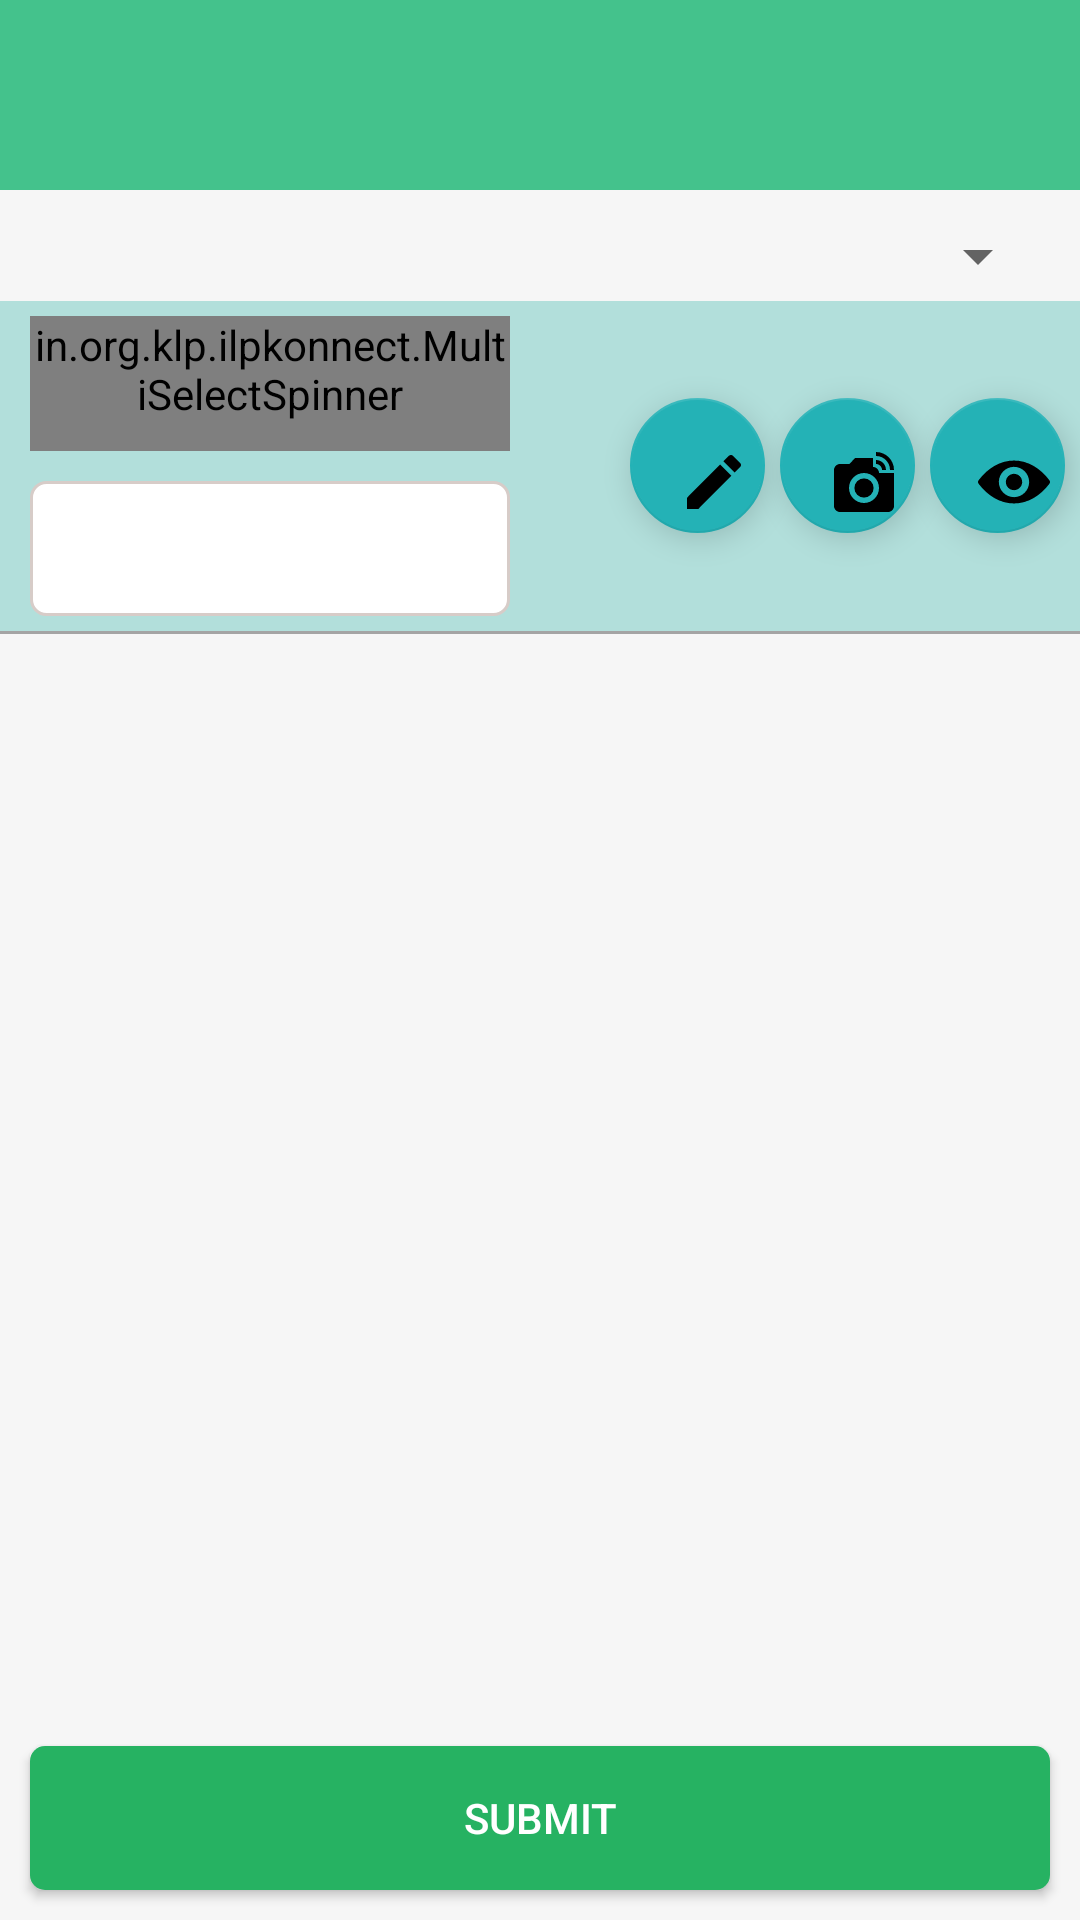

Android layout source for this screen:
<!-- AndroidManifest.xml: activity theme KLPTheme -->
<!-- res/layout/fragment_question.xml -->
<LinearLayout xmlns:android="http://schemas.android.com/apk/res/android"
    xmlns:app="http://schemas.android.com/apk/res-auto"
    android:layout_width="match_parent"
    android:layout_height="wrap_content"
    android:background="@color/colorGreyMist"
    android:orientation="vertical"
    android:weightSum="1">


    <LinearLayout
        android:layout_width="match_parent"
        android:layout_height="wrap_content"

        android:background="@color/commonGreenLeaf"
        android:orientation="vertical"
        android:padding="10dp">

        <TextView
            android:id="@+id/textViewSchool"
            android:layout_width="match_parent"
            android:layout_height="wrap_content"
            android:textColor="@color/colorWhite"
            android:textIsSelectable="true"
            android:textSize="16sp" />

        <TextView
            android:id="@+id/textViewSchoolId"
            android:layout_width="match_parent"
            android:layout_height="wrap_content"
            android:textColor="@color/colorWhite"
            android:textIsSelectable="true"
            android:textSize="16sp" />
    </LinearLayout>


    <LinearLayout
        android:id="@+id/respLin"
        android:layout_width="match_parent"
        android:layout_height="wrap_content"
        android:layout_marginBottom="3dp"
        android:background="@color/colorGreyMist"
        android:orientation="vertical"
        android:layout_marginTop="10dp"
        android:paddingLeft="10dp"
        android:paddingRight="10dp">


        <Spinner
            android:id="@+id/spinnerUserType"
            android:layout_width="match_parent"

            android:layout_height="wrap_content"
             />
    </LinearLayout>


    <LinearLayout
        android:layout_width="match_parent"
        android:layout_height="wrap_content"


        android:orientation="horizontal">


    <LinearLayout
        android:id="@+id/linlayGradeSelection"
        android:layout_width="0dp"
        android:layout_weight="1"
        android:layout_height="match_parent"

        android:background="#B2DFDB"
        android:orientation="vertical"
        android:paddingLeft="10dp"
        android:gravity="center|left"
        android:paddingRight="10dp">



        <in.org.klp.ilpkonnect.MultiSelectSpinner
            android:id="@+id/spnGrade"
            android:layout_width="match_parent"
            android:minHeight="45dp"
            android:gravity="center"
            android:layout_marginBottom="5dp"
            android:background="@drawable/rounded_rect"
            android:layout_marginTop="5dp"
            android:layout_height="wrap_content" />


        <LinearLayout
            android:layout_width="match_parent"
            android:layout_height="wrap_content"
            android:background="#B2DFDB"
            android:gravity="center|left"
            android:orientation="vertical">


            <Spinner
                android:id="@+id/spnGradesingle"
                android:layout_width="match_parent"
                android:minHeight="45dp"
                android:gravity="center"
                android:layout_marginBottom="5dp"
                android:layout_marginTop="5dp"
                android:background="@drawable/rounded_rect"
                android:layout_height="match_parent" />




        </LinearLayout>
    </LinearLayout>

        <LinearLayout
            android:layout_width="0dp"
            android:layout_weight="1"
            android:orientation="horizontal"
            android:gravity="center|right"


            android:background="#B2DFDB"
            android:layout_height="match_parent">

            <android.support.design.widget.FloatingActionButton
                android:id="@+id/fabEditIcon"
                android:layout_width="45dp"
                android:layout_height="45dp"
                android:layout_gravity="center"
                android:scaleType="center"
                android:layout_marginBottom="5dp"
                android:layout_marginTop="5dp"
                android:padding="5dp"
                android:layout_marginRight="5dp"
                app:srcCompat="@drawable/edit_icon" />
            <android.support.design.widget.FloatingActionButton
                android:id="@+id/fab1"
                android:layout_width="45dp"
                android:layout_height="45dp"
                android:scaleType="center"
                android:padding="5dp"
                android:layout_marginBottom="5dp"
                android:layout_marginTop="5dp"
                android:layout_gravity="center"
                android:layout_marginRight="5dp"
                app:srcCompat="@drawable/camera_vector" />

            <android.support.design.widget.FloatingActionButton
                android:id="@+id/fab2"
                android:layout_width="45dp"
                android:layout_height="45dp"
                android:layout_gravity="center"
                android:elevation="8dp"
                android:layout_marginRight="5dp"
                android:layout_marginBottom="5dp"
                android:layout_marginTop="5dp"
                android:scaleType="center"
                android:padding="5dp"
                app:srcCompat="@drawable/eye" />

        </LinearLayout>
    </LinearLayout>
<LinearLayout
    android:layout_width="match_parent"
    android:layout_height="0.5pt"
    android:background="#55000000"></LinearLayout>

    <ListView
        android:id="@+id/listViewQuestions"
        android:layout_width="match_parent"
        android:layout_height="wrap_content"
        android:layout_weight="1"
        android:descendantFocusability="beforeDescendants"></ListView>


    <LinearLayout
        android:id="@+id/linLayout"
        android:layout_width="match_parent"
        android:layout_height="wrap_content"
        android:layout_marginBottom="10dp"
        android:orientation="horizontal"
        android:visibility="gone"
        android:paddingLeft="10dp"
        android:paddingRight="10dp">

        <TextView
            android:id="@+id/tvImageName"
            android:layout_width="0dp"
            android:layout_height="match_parent"
            android:layout_weight="0.8"
            android:gravity="center|left"
            android:hint="@string/pleaseataachsurveyimage" />

        <ImageView
            android:id="@+id/imgPreview"
            android:layout_width="0dp"
            android:layout_height="wrap_content"
            android:layout_weight="0.2"
            android:visibility="gone"
            app:srcCompat="@drawable/eye" />

        <ImageView
            android:id="@+id/imgBtnImage"
            android:layout_width="0dp"
            android:layout_height="wrap_content"
            android:layout_weight="0.2"
            app:srcCompat="@drawable/camera_vector" />
    </LinearLayout>



    <Button
        android:id="@+id/btnSubmit"
        android:layout_width="match_parent"
        android:layout_height="wrap_content"
        android:layout_margin="10dp"
        android:layout_weight="0"
        android:background="@drawable/buttonripple"
        android:text="@string/Submit"
        android:textColor="@color/colorWhite" />
</LinearLayout>
<!-- resources referenced by this layout -->
<resources>
  <color name="colorGreyMist">#f6f6f6</color>
  <color name="colorWhite">#ffffff</color>
  <color name="commonGreenLeaf">#44c28c</color>
  <!-- drawable buttonripple (drawable) -->
  <?xml version="1.0" encoding="utf-8"?>
  <selector xmlns:android="http://schemas.android.com/apk/res/android">
  
      <item android:state_pressed="true">
          <shape android:shape="rectangle">
              <corners android:radius="5dp" />
              <solid android:color="@color/commonGreenLeaf" />
          </shape>
      </item>
      <item android:state_focused="true">
          <shape android:shape="rectangle">
              <corners android:radius="5dp" />
              <solid android:color="@color/colorBrandGreen" />
          </shape>
      </item>
      <item>
          <shape android:shape="rectangle">
              <corners android:radius="5dp" />
              <solid android:color="@color/colorBrandGreen" />
          </shape>
      </item>
  
  </selector>
  <!-- drawable camera_vector (drawable) -->
  <vector xmlns:android="http://schemas.android.com/apk/res/android"
          android:width="32dp"
          android:height="32dp"
          android:viewportWidth="24.0"
          android:viewportHeight="24.0">
      <path
          android:fillColor="#FF000000"
          android:pathData="M12,14m-3.2,0a3.2,3.2 0,1 1,6.4 0a3.2,3.2 0,1 1,-6.4 0"/>
      <path
          android:fillColor="#FF000000"
          android:pathData="M16,3.33c2.58,0 4.67,2.09 4.67,4.67H22c0,-3.31 -2.69,-6 -6,-6v1.33M16,6c1.11,0 2,0.89 2,2h1.33c0,-1.84 -1.49,-3.33 -3.33,-3.33V6"/>
      <path
          android:fillColor="#FF000000"
          android:pathData="M17,9c0,-1.11 -0.89,-2 -2,-2L15,4L9,4L7.17,6L4,6c-1.1,0 -2,0.9 -2,2v12c0,1.1 0.9,2 2,2h16c1.1,0 2,-0.9 2,-2L22,9h-5zM12,19c-2.76,0 -5,-2.24 -5,-5s2.24,-5 5,-5 5,2.24 5,5 -2.24,5 -5,5z"/>
  </vector>
  <!-- drawable edit_icon (drawable) -->
  <vector xmlns:android="http://schemas.android.com/apk/res/android"
          android:width="32dp"
          android:height="32dp"
          android:viewportWidth="24.0"
          android:viewportHeight="24.0">
      <path
          android:fillColor="#FF000000"
          android:pathData="M3,17.25V21h3.75L17.81,9.94l-3.75,-3.75L3,17.25zM20.71,7.04c0.39,-0.39 0.39,-1.02 0,-1.41l-2.34,-2.34c-0.39,-0.39 -1.02,-0.39 -1.41,0l-1.83,1.83 3.75,3.75 1.83,-1.83z"/>
  </vector>
  <!-- drawable rounded_rect (drawable) -->
  <?xml version="1.0" encoding="utf-8"?>
  <shape xmlns:android="http://schemas.android.com/apk/res/android"
  android:shape="rectangle" android:padding="15dp">
  <solid android:color="#ffffff"/>
  <corners
  
      android:radius="5dp"
      />
  <stroke android:width="1dip" android:color="#D7CCC8" />
  </shape>
  <string name="Submit">Submit</string>
  <string name="pleaseataachsurveyimage">Take picture of the classroom while the teacher is teaching or students are doing group learning</string>
  <style name="KLPTheme" parent="AppTheme">
          <item name="colorPrimary">@color/colorBrandTurquoise</item>
          <item name="colorPrimaryDark">@color/commonGreenLeaf</item>
          <item name="colorAccent">@color/colorBrandTurquoise</item>
      </style>
  <color name="colorBrandGreen">#26b262</color>
  <style name="AppTheme" parent="Theme.AppCompat.Light.DarkActionBar">
          
          <item name="colorPrimary">@color/colorPrimary</item>
          <item name="colorPrimaryDark">@color/colorPrimaryDark</item>
          <item name="colorAccent">@color/colorAccent</item>
  
  
      </style>
  <color name="colorBrandTurquoise">#24b2b6</color>
  <color name="colorPrimary">#3f43b5</color>
  <color name="colorPrimaryDark">#303f9f</color>
  <color name="colorAccent">#cb0012</color>
</resources>
